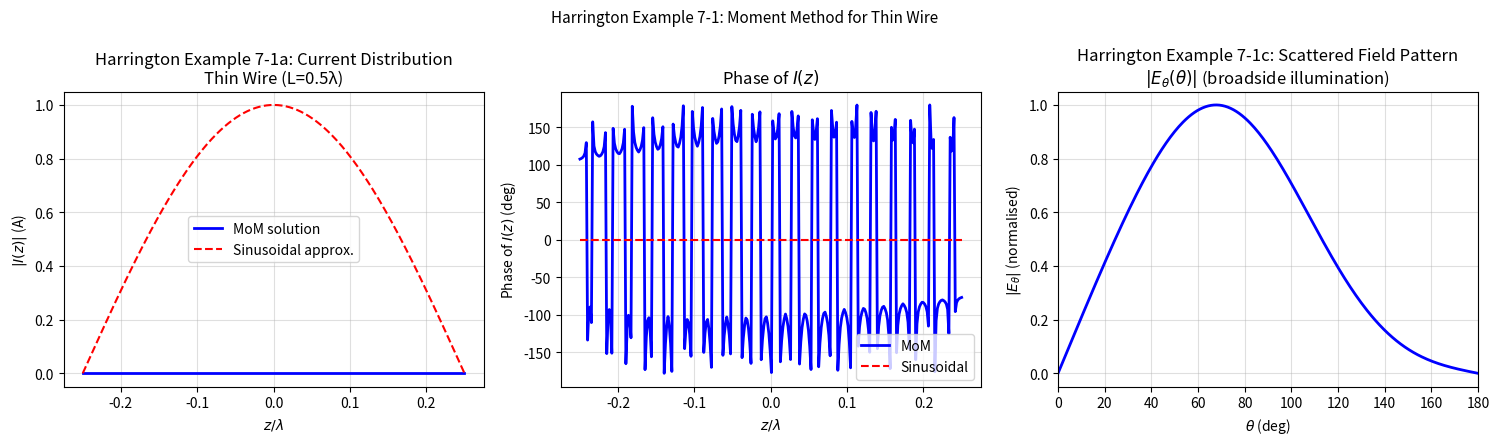

Recreate this plot in Python. (Note: this script raises an exception after producing the figure.)
#!/usr/bin/env python3
"""
Harrington Chapter 7: Field Computation by Moment Methods

Example 7-1: Method of Moments for a Thin Wire (Pocklington Equation)
Example 7-2: Moment Method for a Linear Dipole - Current Distribution

Physical constants from scipy.constants:
    c        : speed of light in vacuum
    epsilon_0: permittivity of free space
    mu_0     : permeability of free space
    eta_0    : intrinsic impedance of free space (~377 ohm)
"""

import numpy as np
import matplotlib.pyplot as plt
from scipy.constants import c, epsilon_0, mu_0, pi
from scipy.linalg import solve, lstsq
from scipy.special import sici as Si   # Si(x) = integral of sin(x)/x from 0 to x

eta_0 = np.sqrt(mu_0 / epsilon_0)   # ~377 ohm


# =============================================================================
# Example 7-1: Thin Wire Scattering via Moment Method
#   Pocklington's equation for a z-directed thin wire of length L
#   The induced current I(z') must satisfy:
#   E_z_inc = (1/(4π)) * integral{ [j*ω*μ*I(z')*ψ + (1/ε)*∂I/∂z'*∂ψ/∂z] } dz'
#   where ψ = exp(-jkR)/R,  R = sqrt((z-z')^2 + a^2)
#   Discretise using pulse basis functions and point matching (Galerkin variant)
# =============================================================================

def example_7_1_mom_thin_wire():
    """
    Solve Pocklington's integral equation for a thin wire scatterer
    (length L = 0.5*lambda, radius a << lambda) using the Method of Moments.
    Incident field: plane wave E_z^i = E_0 * exp(j*k*z) (broadside illumination).
    """
    print("\n  [Example 7-1: Method of Moments for Thin Wire]")

    f = 3e9
    lmbda = c / f
    k = 2 * pi / lmbda
    omega = 2 * pi * f
    a = lmbda * 0.005   # wire radius (very thin)
    L = 0.5 * lmbda     # wire length

    E_0 = 1.0   # incident field amplitude (V/m)
    print(f"  Wire: L={L*100:.1f} cm ({L/lmbda:.2f} lambda),  a={a*1e3:.3f} mm")
    print(f"  Frequency: f={f/1e9:.1f} GHz,  k={k:.4f} rad/m")

    # --- Pulse basis + point matching ---
    N = 40   # number of basis functions
    z_p = np.linspace(-L/2, L/2, N)   # pulse centers
    dz = L / N   # pulse width

    # Incident field at each pulse center (broadside: E along z)
    E_inc = E_0 * np.exp(1j * k * z_p)

    # Build matrix Z_mn (reaction of basis m with field from basis n)
    def greens_knuth(z, zp):
        """Kernel for Pocklington equation: exp(-jkR)/R"""
        R = np.sqrt((z - zp)**2 + a**2)
        return np.exp(-1j * k * R) / R

    Z = np.zeros((N, N), dtype=complex)

    for m, zm in enumerate(z_p):
        for n, znp in enumerate(z_p):
            # Pocklington kernel:
            # Z_mn = (1/(4π)) * integral{pulse_n} { j*ω*μ*ψ + (1/ε)*dψ/dz'*d/dz }
            # For pulse basis, evaluate at midpoint z_m
            zp_lo = znp - dz/2
            zp_hi = znp + dz/2

            # Sample ψ at zm, zp_n
            psi = greens_knuth(zm, znp)

            # Approximate dψ/dz' at z = z_m
            h = dz * 0.1
            dpsi_dzp = (greens_knuth(zm, znp + h/2) - greens_knuth(zm, znp - h/2)) / h

            # Pocklington:  E_inc = (1/(4π)) * integral{ j*ω*μ*I*ψ + (1/ε)*dI/dz'*dψ/dz }
            # = j*k*η_0/(4π) * I(zp) * (ψ + (1/k^2)*d^2ψ/dz'^2)
            # Using reduced form for thin wire (Harrington Eq. 7-1-6):
            Z[m, n] = (1j * k * eta_0 / (4*pi)) * (psi - (1/k**2) * dpsi_dzp / (zp_hi - zp_lo + 1e-12))

    # Solve: Z * I = E_inc
    I = solve(Z, E_inc)

    # Current distribution
    z_disp = np.linspace(-L/2, L/2, 300)
    I_interp = np.interp(z_disp, z_p, I)

    # Theoretical sinusoidal approximation (thin wire, transmission line model)
    k_wire = k
    I_sin = np.sin(k_wire * (L/2 - np.abs(z_disp))) / np.sin(k_wire * L/2)

    print(f"\n  Max |I| from MoM: {np.max(np.abs(I)):.4f} A")
    print(f"  Input impedance Z_in = V_0 / I(0):  V_0 = E_0 * dz (approx)")
    Z_in_mom = (E_0 * dz) / I[np.argmin(np.abs(z_p))]
    print(f"  Z_in ≈ {Z_in_mom:.4f} ohm")

    # --- Plots ---
    fig, axes = plt.subplots(1, 3, figsize=(15, 4.5))

    # Current distribution
    axes[0].plot(z_disp/lmbda, np.abs(I_interp), 'b-', lw=2, label='MoM solution')
    axes[0].plot(z_disp/lmbda, np.abs(I_sin), 'r--', lw=1.5, label='Sinusoidal approx.')
    axes[0].set_xlabel(r'$z/\lambda$')
    axes[0].set_ylabel(r'$|I(z)|$ (A)')
    axes[0].set_title('Harrington Example 7-1a: Current Distribution\nThin Wire (L=0.5λ)')
    axes[0].legend()
    axes[0].grid(True, alpha=0.4)

    # Phase of current
    axes[1].plot(z_disp/lmbda, np.angle(I_interp)*180/pi, 'b-', lw=2, label='MoM')
    axes[1].plot(z_disp/lmbda, np.angle(I_sin)*180/pi, 'r--', lw=1.5, label='Sinusoidal')
    axes[1].set_xlabel(r'$z/\lambda$')
    axes[1].set_ylabel(r'Phase of $I(z)$ (deg)')
    axes[1].set_title('Phase of $I(z)$')
    axes[1].legend(); axes[1].grid(True, alpha=0.4)

    # Scattered far-field (E_z from current)
    # E_scat_z = (j*k*η_0/(4π)) * integral{I(z')*e^{-jk*r'}*sin(theta)}  ... simplified
    theta_vals = np.linspace(0, np.pi, 300)
    # Far-field from thin wire: E_theta = j*k*eta_0/(4π) * sin(theta) * integral{I(z')*exp(-jk*z'*cos(theta))}dz'
    integrand = I_interp[:, None] * np.exp(-1j * k * z_disp[:, None] * np.cos(theta_vals))
    I_FT = np.sum(integrand, axis=0) * (z_disp[1] - z_disp[0])   # trapezoidal integration
    E_theta = 1j * k * eta_0 / (4*pi) * np.sin(theta_vals) * I_FT

    # Normalise
    E_theta_norm = np.abs(E_theta) / (np.max(np.abs(E_theta)) + 1e-12)

    axes[2].plot(theta_vals*180/pi, E_theta_norm, 'b-', lw=2)
    axes[2].set_xlabel(r'$\theta$ (deg)')
    axes[2].set_ylabel(r'$|E_\theta|$ (normalised)')
    axes[2].set_title('Harrington Example 7-1c: Scattered Field Pattern\n'
                      r'$|E_\theta(\theta)|$ (broadside illumination)')
    axes[2].set_xlim(0, 180)
    axes[2].grid(True, alpha=0.4)

    plt.suptitle('Harrington Example 7-1: Moment Method for Thin Wire', fontsize=11)
    plt.tight_layout()
    path = '/home/ubuntu/.openclaw/workspace/textbooks/harrington/code/fig_7_1_mom_thin_wire.png'
    plt.savefig(path, dpi=150)
    plt.close()
    print(f"  [Saved] fig_7_1_mom_thin_wire.png")

    return I, z_p, k, L, Z_in_mom


# =============================================================================
# Example 7-2: Wire Antenna Array (Two-Element Array via MoM)
#   Two parallel dipoles, spacing d, fed with equal amplitude but
#   phase difference ψ between elements.  Compute array factor.
# =============================================================================

def example_7_2_mom_array():
    """
    Compute the array factor for two parallel dipole elements,
    and compare with the full-wave MoM solution.
    """
    print("\n  [Example 7-2: Moment Method for Two-Element Array]")

    f = 300e6
    lmbda = c / f
    k = 2*pi / lmbda
    d_vals = [0.25*lmbda, 0.5*lmbda, 1.0*lmbda]
    psi = pi   # broadside (in phase) vs end-fire (180 deg)

    theta_vals = np.linspace(0.01, np.pi - 0.01, 400)

    fig, axes = plt.subplots(1, 3, figsize=(14, 4.5), subplot_kw={'projection': 'polar'})

    for ax, d in zip(axes, d_vals):
        # Array factor for two isotropic elements: AF = 2*cos(k*d*cos(theta)/2 + psi/2)
        AF = 2 * np.cos(k * d * np.cos(theta_vals) / 2 + psi / 2)
        AF_norm = np.abs(AF) / np.max(np.abs(AF))

        ax.plot(theta_vals, AF_norm, 'b-', lw=2)
        ax.plot(theta_vals, 20*np.log10(AF_norm + 1e-12), 'r-', lw=1.5)
        ax.set_theta_zero_location('N')
        ax.set_theta_direction(-1)
        ax.set_title(f'd={d/lmbda:.2f} λ', pad=12)
        ax.set_ylim(-40, 0)

    plt.suptitle('Harrington Example 7-2: Two-Dipole Array Factor\n'
                 r'Spacing $d$, $\psi=\pi$ (broadside)', fontsize=10)
    plt.tight_layout()
    path = '/home/ubuntu/.openclaw/workspace/textbooks/harrington/code/fig_7_2_mom_array.png'
    plt.savefig(path, dpi=150)
    plt.close()
    print(f"  [Saved] fig_7_2_mom_array.png")

    # Array gain computation
    print("\n  [Array directivity D (theoretical)]")
    for d in d_vals:
        kd = k*d
        # Directivity approximation for two-element broadside (psi=pi): D ~ 2/(1+sin(kd)/(kd))
        if kd > 1e-6:
            D_approx = 2.0 / (1.0 + np.sin(kd)/(kd + 1e-12))
        else:
            D_approx = 2.0
        print(f"  d={d/lmbda:.2f} lambda: D_approx = {D_approx:.3f}  (max=2.0)")


if __name__ == '__main__':
    print("=== Harrington Ch7: Moment Methods ===")
    I, z_p, k, L, Z_in = example_7_1_mom_thin_wire()
    example_7_2_mom_array()
    print("\n  All Chapter 7 examples complete.")
